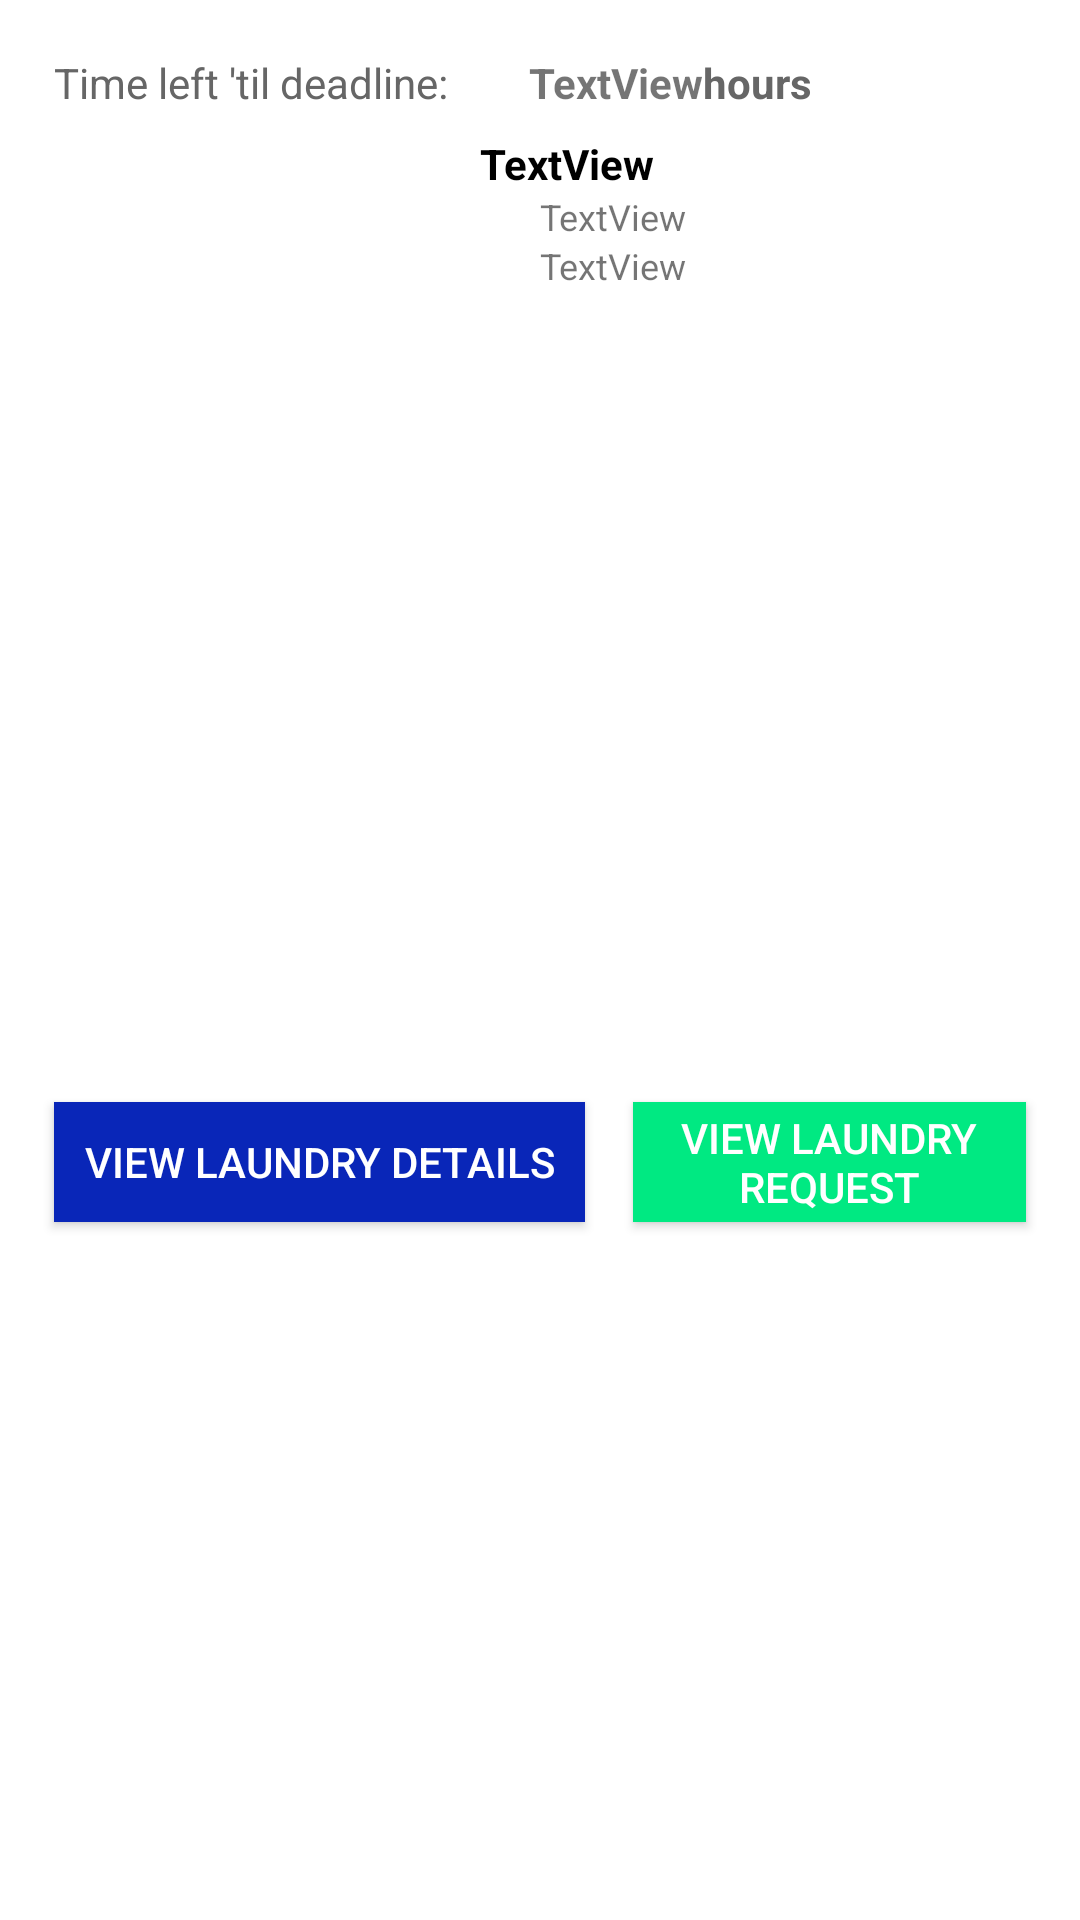

This screen was rendered from an Android layout file. Write that file and the resources it references.
<!-- AndroidManifest.xml: application theme AppTheme -->
<!-- res/layout/shop_laundries_adapter.xml -->
<?xml version="1.0" encoding="utf-8"?>
<LinearLayout xmlns:android="http://schemas.android.com/apk/res/android"
    xmlns:app="http://schemas.android.com/apk/res-auto"
    android:layout_width="match_parent"
    android:layout_height="wrap_content"
    android:layout_margin="5dp"
    android:orientation="vertical"
    android:padding="10dp">

    <LinearLayout
        android:layout_width="match_parent"
        android:layout_height="wrap_content"
        android:orientation="vertical">

        <LinearLayout
            android:layout_width="match_parent"
            android:layout_height="wrap_content"
            android:orientation="horizontal">

            <TextView
                android:id="@+id/label1"
                android:layout_width="95dp"
                android:layout_height="wrap_content"
                android:layout_weight="1"
                android:padding="8dp"
                android:text="Time left 'til deadline:"
                android:textColor="@color/gray" />

            <TextView
                android:id="@+id/tv_timedeadline"
                android:layout_width="wrap_content"
                android:layout_height="wrap_content"
                android:layout_marginRight="-80dp"
                android:layout_weight="1"
                android:text="TextView"
                android:textStyle="bold" />

            <TextView
                android:id="@+id/label2"
                android:layout_width="wrap_content"
                android:layout_height="wrap_content"
                android:layout_weight="1"
                android:padding="8dp"
                android:text="hours"
                android:textColor="@color/gray"
                android:textStyle="bold" />
        </LinearLayout>
    </LinearLayout>

    <LinearLayout
        android:layout_width="match_parent"
        android:layout_height="wrap_content"
        android:orientation="horizontal">


        <ImageView
            android:id="@+id/photo"
            android:layout_width="300dp"
            android:layout_height="100dp"
            android:layout_weight="1"
            app:srcCompat="@mipmap/ic_launcher_round" />

        <LinearLayout
            android:layout_width="match_parent"
            android:layout_height="match_parent"
            android:layout_weight="1"
            android:orientation="vertical">

            <LinearLayout
                android:layout_width="match_parent"
                android:layout_height="match_parent"
                android:layout_weight="1"
                android:orientation="vertical">

                <TextView
                    android:id="@+id/tv_name"
                    android:layout_width="match_parent"
                    android:layout_height="wrap_content"
                    android:text="TextView"
                    android:textColor="@android:color/background_dark"
                    android:textStyle="bold" />

                <TextView
                    android:id="@+id/tv_phone"
                    android:layout_width="match_parent"
                    android:layout_height="wrap_content"
                    android:paddingLeft="20dp"
                    android:text="TextView"
                    android:textSize="12sp" />

                <TextView
                    android:id="@+id/tv_address"
                    android:layout_width="match_parent"
                    android:layout_height="wrap_content"
                    android:paddingLeft="20dp"
                    android:text="TextView"
                    android:textSize="12sp" />

            </LinearLayout>
        </LinearLayout>

    </LinearLayout>

    <LinearLayout
        android:layout_width="match_parent"
        android:layout_height="match_parent"
        android:orientation="vertical">

        <LinearLayout
            android:layout_width="match_parent"
            android:layout_height="match_parent"
            android:orientation="horizontal">

            <Button
                android:id="@+id/btn_viewlaundry"
                android:layout_width="177dp"
                android:layout_height="40dp"
                android:layout_gravity="center"
                android:layout_margin="8dp"
                android:layout_marginStart="8dp"
                android:layout_marginEnd="8dp"

                android:background="@color/darkBlue"
                android:text="View Laundry Details"
                android:textColor="@android:color/background_light" />

            <Button
                android:id="@+id/btn_viewrequest"
                android:layout_width="match_parent"
                android:layout_height="40dp"
                android:layout_gravity="center"
                android:layout_marginStart="8dp"
                android:layout_marginEnd="8dp"
                android:background="@color/green"

                android:text="View Laundry Request"
                android:textColor="@android:color/background_light" />

        </LinearLayout>

        <Button
            android:id="@+id/btn_finish"
            android:layout_width="match_parent"
            android:layout_height="40dp"
            android:layout_gravity="center"
            android:layout_marginStart="8dp"
            android:layout_marginLeft="8dp"
            android:layout_marginTop="8dp"
            android:layout_marginEnd="8dp"
            android:layout_marginRight="8dp"
            android:background="@drawable/bordered_button"
            android:gravity="center"
            android:text="FINISH LAUNDRY"
            android:textColor="@color/darkBlue" />

    </LinearLayout>


</LinearLayout>
<!-- resources referenced by this layout -->
<resources>
  <color name="darkBlue">#0926B8</color>
  <color name="gray">#666666</color>
  <color name="green">#00E982</color>
</resources>
